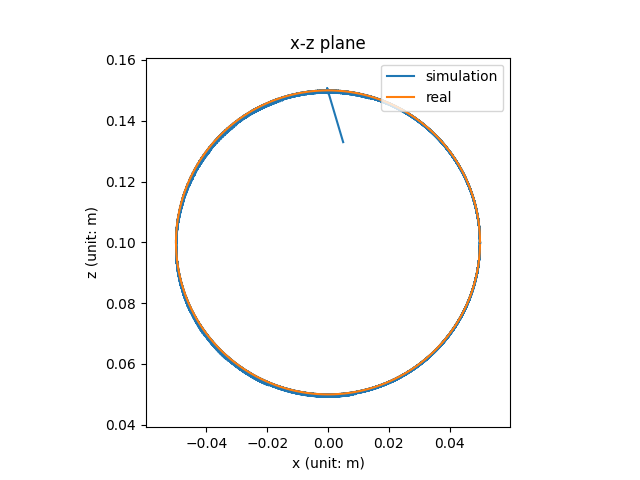

Values plotted in this chart, from the file beside it:
, x, y, z, j0, j1, j2, j3, j4, j5
2, 0.004988, 0.1856, 0.133, 0.02015, 0.04074, 0.5002, 0.4041, -0.02557, -2.7949648471203123e-07
3, -0.0003035, 0.1986, 0.1508, 0.04546, 0.08056, 0.5867, 0.5196, -0.03292, -3.967282748464665e-07
4, 2.6613883605608804e-06, 0.2, 0.15, 0.04362, 0.09023, 0.5891, 0.5269, -0.03339, -5.430183524616805e-07
5, 2.731350627058378e-06, 0.2, 0.1499, 0.04362, 0.09031, 0.5889, 0.5268, -0.03339, -7.226422178004485e-07
6, 2.745124340056658e-06, 0.2, 0.1499, 0.04362, 0.09042, 0.5887, 0.5268, -0.03339, -9.346415576163319e-07
7, 2.697331700367983e-06, 0.2, 0.1498, 0.04362, 0.09054, 0.5884, 0.5267, -0.03338, -1.1765752436934684e-06
8, 2.585431370175084e-06, 0.2, 0.1497, 0.04362, 0.09069, 0.5882, 0.5266, -0.03338, -1.4459768399401318e-06
9, 2.408486635659471e-06, 0.2, 0.1497, 0.04362, 0.09085, 0.5879, 0.5265, -0.03338, -1.7407054133779458e-06
10, 2.16661280487071e-06, 0.2, 0.1496, 0.04362, 0.09104, 0.5877, 0.5264, -0.03338, -2.0589593855135904e-06
11, 1.8606512869352027e-06, 0.2, 0.1495, 0.04362, 0.09124, 0.5874, 0.5263, -0.03338, -2.3992181591253737e-06
12, 1.4919479301746252e-06, 0.2, 0.1494, 0.04362, 0.09146, 0.5871, 0.5262, -0.03337, -2.7601813738581803e-06
13, 1.062194173132025e-06, 0.2, 0.1493, 0.04362, 0.0917, 0.5868, 0.5261, -0.03337, -3.1407195753067477e-06
14, 5.733114341009704e-07, 0.2001, 0.1492, 0.04362, 0.09195, 0.5865, 0.526, -0.03337, -3.539836517365648e-06
15, 2.7366726199420932e-08, 0.2001, 0.149, 0.04362, 0.09222, 0.5861, 0.5258, -0.03337, -3.956640815241161e-06
16, 1.3765440862179013e-07, 0.2, 0.15, 0.04363, 0.09018, 0.5884, 0.5274, -0.03347, -4.390472395981816e-06
17, -5.458294550014439e-07, 0.2, 0.1499, 0.04363, 0.09048, 0.588, 0.5273, -0.03347, -4.840500910362112e-06
18, -1.2798419938000669e-06, 0.2, 0.1497, 0.04363, 0.0908, 0.5877, 0.5272, -0.03347, -5.3060511220767e-06
19, -2.0624187806201483e-06, 0.2, 0.1496, 0.04363, 0.09113, 0.5874, 0.5271, -0.03347, -5.78647326720718e-06
20, -2.8915291365111742e-06, 0.2001, 0.1495, 0.04363, 0.09147, 0.587, 0.527, -0.03346, -6.2811451323781914e-06
21, -3.7651411705016957e-06, 0.2001, 0.1493, 0.04363, 0.09183, 0.5866, 0.5269, -0.03346, -6.789480037343778e-06
22, -4.681248059128229e-06, 0.2001, 0.1492, 0.04363, 0.0922, 0.5863, 0.5267, -0.03346, -7.310926328315155e-06
23, -5.63788170168146e-06, 0.2001, 0.149, 0.04363, 0.09258, 0.5859, 0.5266, -0.03345, -7.84496394912084e-06
24, 1.4329876255048113e-07, 0.2, 0.15, 0.04363, 0.09011, 0.5879, 0.5278, -0.03353, -8.39128183063622e-06
25, -9.26918381816827e-07, 0.2, 0.1498, 0.04363, 0.09052, 0.5876, 0.5277, -0.03353, -8.94933866507821e-06
26, -2.0316429067725184e-06, 0.2, 0.1497, 0.04363, 0.09093, 0.5872, 0.5275, -0.03353, -9.518682500924922e-06
27, -3.169375703590549e-06, 0.2001, 0.1495, 0.04363, 0.09136, 0.5868, 0.5274, -0.03353, -1.0098864553353887e-05
28, -4.338571737374022e-06, 0.2001, 0.1494, 0.04363, 0.0918, 0.5864, 0.5273, -0.03352, -1.068944711891324e-05
29, -5.5376930344673905e-06, 0.2001, 0.1492, 0.04363, 0.09224, 0.586, 0.5272, -0.03352, -1.1290013925812938e-05
30, 1.1100673144234796e-07, 0.2, 0.15, 0.04363, 0.09006, 0.5876, 0.5281, -0.03358, -1.1900339564400276e-05
31, -1.181074521092694e-06, 0.2, 0.1498, 0.04363, 0.09052, 0.5872, 0.5279, -0.03358, -1.2519991158656836e-05
32, -2.4981136168625295e-06, 0.2001, 0.1496, 0.04363, 0.09099, 0.5868, 0.5278, -0.03358, -1.3148605830647718e-05
33, -3.838953964075201e-06, 0.2001, 0.1495, 0.04363, 0.09147, 0.5864, 0.5277, -0.03357, -1.3785823406901345e-05
34, -5.202390225439793e-06, 0.2001, 0.1493, 0.04363, 0.09196, 0.5859, 0.5275, -0.03357, -1.4431293446417054e-05
35, -6.587215692044693e-06, 0.2002, 0.1491, 0.04363, 0.09246, 0.5855, 0.5274, -0.03357, -1.5084683925901198e-05
36, 1.3376854444187986e-07, 0.2, 0.15, 0.04363, 0.08998, 0.5873, 0.5283, -0.03363, -1.574587184399068e-05
37, -1.335028474084947e-06, 0.2, 0.1498, 0.04363, 0.09049, 0.5869, 0.5282, -0.03363, -1.641449936224324e-05
38, -2.8209822276921426e-06, 0.2001, 0.1496, 0.04363, 0.09101, 0.5864, 0.528, -0.03362, -1.7090274580993655e-05
39, -4.323259368240948e-06, 0.2001, 0.1494, 0.04363, 0.09153, 0.586, 0.5279, -0.03362, -1.777290398129956e-05
40, -5.840957356098055e-06, 0.2001, 0.1492, 0.04363, 0.09206, 0.5855, 0.5278, -0.03362, -1.8462100778546976e-05
41, -7.373156832324659e-06, 0.2002, 0.149, 0.04363, 0.0926, 0.5851, 0.5276, -0.03361, -1.9157594623568286e-05
42, 1.5341158707965485e-07, 0.2, 0.15, 0.04363, 0.0899, 0.587, 0.5285, -0.03368, -1.9859340329591078e-05
43, -1.455912903476804e-06, 0.2, 0.1498, 0.04363, 0.09044, 0.5866, 0.5284, -0.03367, -2.056703545102803e-05
44, -3.076121669853306e-06, 0.2001, 0.1496, 0.04363, 0.091, 0.5861, 0.5283, -0.03367, -2.1280442304502878e-05
45, -4.706648574505021e-06, 0.2001, 0.1494, 0.04363, 0.09156, 0.5856, 0.5281, -0.03367, -2.1999318649584062e-05
46, -6.346840123992031e-06, 0.2001, 0.1492, 0.04363, 0.09212, 0.5852, 0.528, -0.03366, -2.272342692036213e-05
47, 1.1724941655511661e-07, 0.2, 0.15, 0.04363, 0.08983, 0.5868, 0.5287, -0.03372, -2.3452729524020432e-05
48, -1.5864157401294238e-06, 0.2, 0.1498, 0.04363, 0.0904, 0.5863, 0.5286, -0.03372, -2.4186962324728935e-05
49, -3.2968132083737584e-06, 0.2001, 0.1496, 0.04363, 0.09098, 0.5858, 0.5285, -0.03371, -2.4925920531498164e-05
50, -5.013525377055121e-06, 0.2001, 0.1494, 0.04363, 0.09156, 0.5854, 0.5283, -0.03371, -2.566939749256278e-05
51, -6.736049530787699e-06, 0.2002, 0.1492, 0.04363, 0.09215, 0.5849, 0.5282, -0.03371, -2.6417192146715468e-05
52, 1.2545982542438994e-07, 0.2, 0.15, 0.04363, 0.08975, 0.5865, 0.5289, -0.03376, -2.716930985304937e-05
53, -1.6563487700658325e-06, 0.2, 0.1498, 0.04363, 0.09035, 0.5861, 0.5288, -0.03376, -2.7925520942055567e-05
54, -3.441377053458629e-06, 0.2001, 0.1496, 0.04363, 0.09094, 0.5856, 0.5287, -0.03375, -2.8685652368010765e-05
55, -5.229354398172091e-06, 0.2001, 0.1494, 0.04363, 0.09154, 0.5851, 0.5285, -0.03375, -2.9449527206038376e-05
56, -7.019916464898364e-06, 0.2002, 0.1491, 0.04363, 0.09215, 0.5846, 0.5284, -0.03375, -3.0216972752176874e-05
57, 1.3247869555185754e-07, 0.2, 0.15, 0.04363, 0.08967, 0.5863, 0.5291, -0.0338, -3.098802887217292e-05
58, -1.7139256362399408e-06, 0.2, 0.1498, 0.04363, 0.09028, 0.5858, 0.529, -0.0338, -3.176249137730822e-05
59, -3.56062383060924e-06, 0.2001, 0.1496, 0.04363, 0.0909, 0.5853, 0.5289, -0.03379, -3.254021220960288e-05
60, -5.407470900203187e-06, 0.2001, 0.1493, 0.04363, 0.09151, 0.5849, 0.5287, -0.03379, -3.3321038136942357e-05
61, -7.254220054280294e-06, 0.2002, 0.1491, 0.04363, 0.09214, 0.5844, 0.5286, -0.03379, -3.410481920796947e-05
... 13,128 more rows
